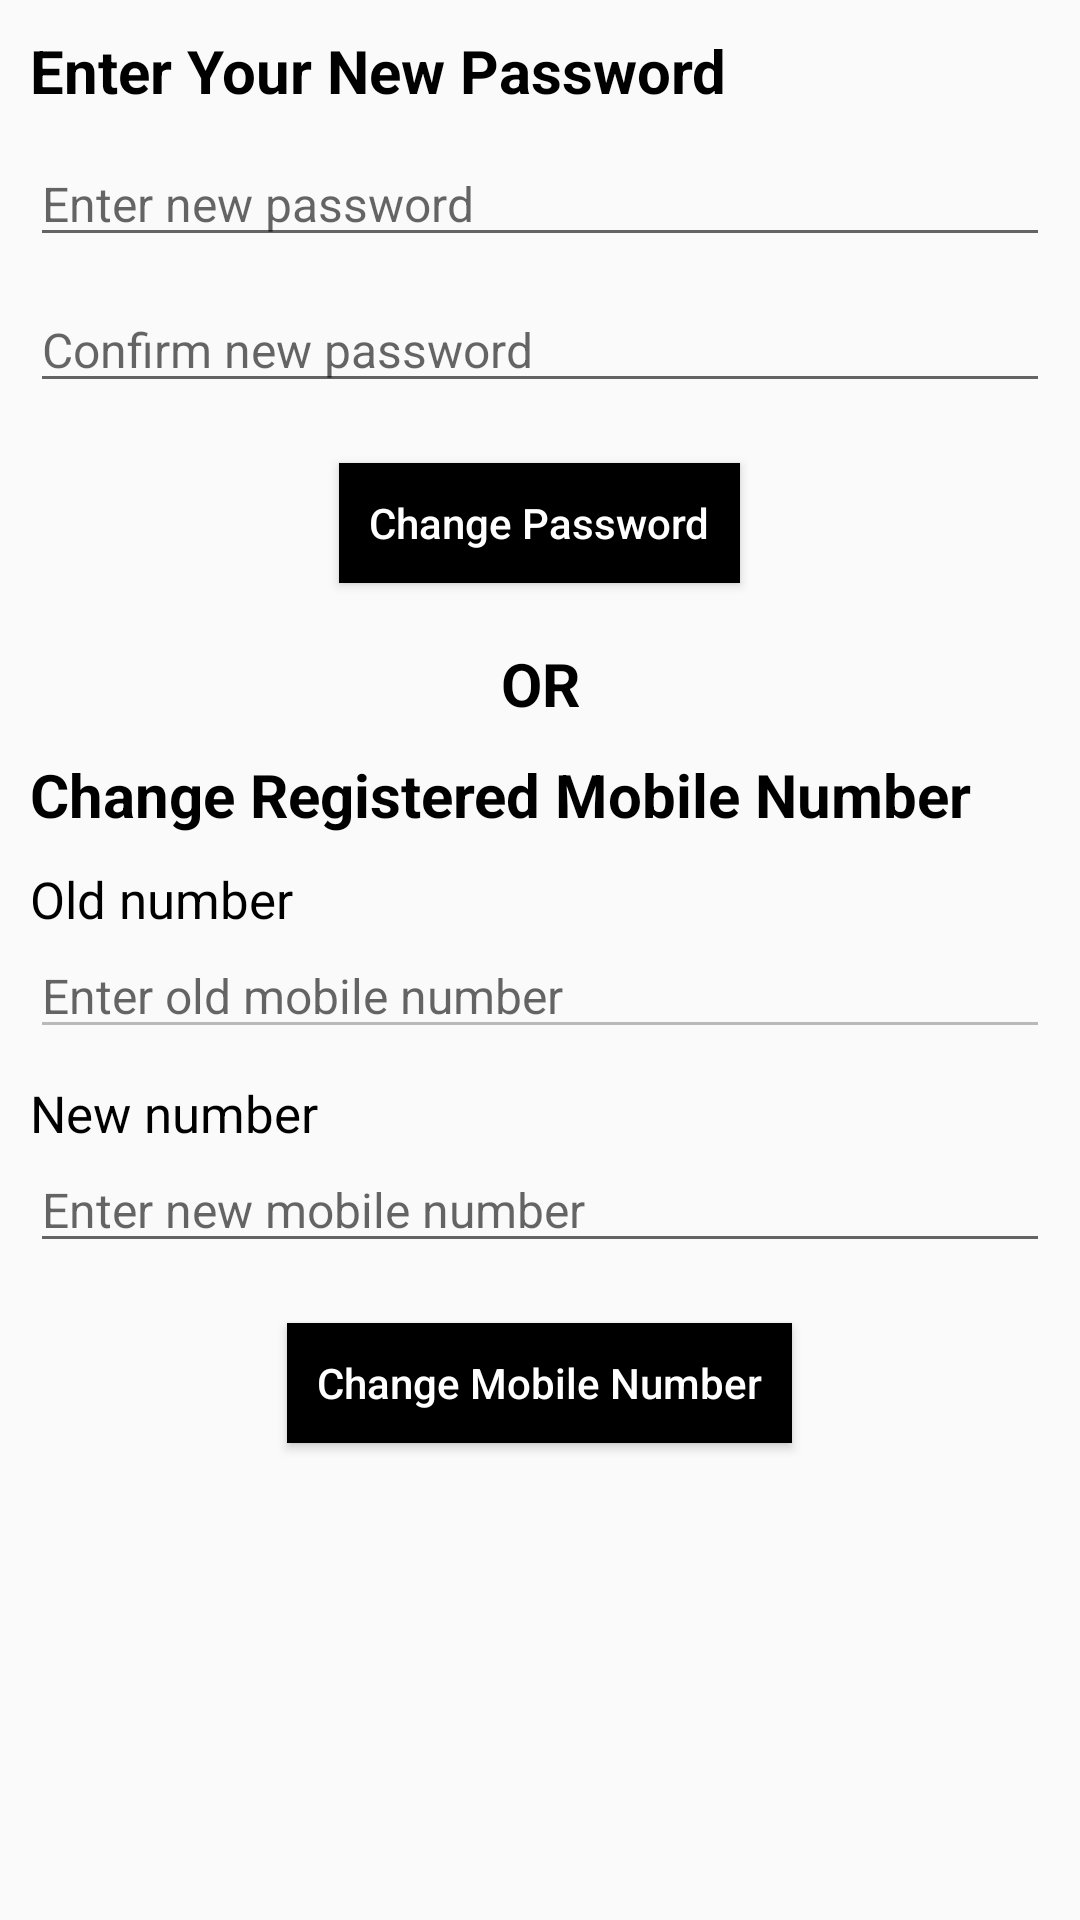

Here is an Android app screen rendered from its layout file. Give the layout XML and the strings, colors and styles it references.
<!-- AndroidManifest.xml: application theme AppTheme -->
<!-- res/layout/fragment_change_password.xml -->
<?xml version="1.0" encoding="utf-8"?>
<ScrollView xmlns:android="http://schemas.android.com/apk/res/android"
    xmlns:tools="http://schemas.android.com/tools"
    android:layout_width="match_parent"
    android:layout_height="match_parent"
    tools:context=".fragment.FragmentChangePassword">

    <LinearLayout
        android:layout_width="match_parent"
        android:layout_height="wrap_content"
        android:orientation="vertical"
        android:layout_margin="10dp">

        <TextView
            android:layout_width="match_parent"
            android:layout_height="wrap_content"
            android:text="Enter Your New Password"
            android:textColor="@color/black"
            android:textSize="20sp"
            android:textStyle="bold"/>

        <EditText
            android:id="@+id/edtNewPassword"
            android:layout_width="match_parent"
            android:layout_height="wrap_content"
            android:textSize="16sp"
            android:textColor="@color/black"
            android:hint="Enter new password"
            android:layout_marginTop="10dp"/>

        <EditText
            android:id="@+id/edtConfirmPassword"
            android:layout_width="match_parent"
            android:layout_height="wrap_content"
            android:textSize="16sp"
            android:textColor="@color/black"
            android:hint="Confirm new password"
            android:layout_marginTop="10dp"/>

        <Button
            android:id="@+id/btnChangePassword"
            android:layout_width="wrap_content"
            android:layout_height="40dp"
            android:text="Change Password"
            android:layout_gravity="center"
            android:layout_margin="20dp"
            android:textColor="@color/white"
            android:background="@color/black"
            android:paddingStart="10dp"
            android:paddingEnd="10dp"
            android:gravity="center"
            android:textAllCaps="false"/>

        <TextView
            android:layout_width="match_parent"
            android:layout_height="wrap_content"
            android:text="OR"
            android:textColor="@color/black"
            android:textStyle="bold"
            android:textSize="20sp"
            android:layout_gravity="center"
            android:gravity="center"
            android:layout_marginBottom="10dp"/>

        <TextView
            android:layout_width="match_parent"
            android:layout_height="wrap_content"
            android:text="Change Registered Mobile Number"
            android:textColor="@color/black"
            android:textStyle="bold"
            android:textSize="20sp"
            android:layout_gravity="center" />

        <TextView
            android:layout_width="match_parent"
            android:layout_height="wrap_content"
            android:text="Old number"
            android:layout_marginTop="10dp"
            android:textColor="@color/black"
            android:textSize="17sp"
            android:layout_gravity="center" />

        <EditText
            android:id="@+id/edtOldNumber"
            android:layout_width="match_parent"
            android:layout_height="wrap_content"
            android:textSize="16sp"
            android:hint="Enter old mobile number"
            android:textColor="@color/black"
            android:enabled="false"/>

        <TextView
            android:layout_width="match_parent"
            android:layout_height="wrap_content"
            android:text="New number"
            android:layout_marginTop="10dp"
            android:textColor="@color/black"
            android:textSize="17sp"
            android:layout_gravity="center" />

        <EditText
            android:id="@+id/edtNewNumber"
            android:layout_width="match_parent"
            android:layout_height="wrap_content"
            android:textSize="16sp"
            android:inputType="number"
            android:hint="Enter new mobile number"
            android:textColor="@color/black" />

        <Button
            android:id="@+id/btnChangeMobile"
            android:layout_width="wrap_content"
            android:layout_height="40dp"
            android:text="Change Mobile Number"
            android:layout_gravity="center"
            android:layout_margin="20dp"
            android:textColor="@color/white"
            android:background="@color/black"
            android:paddingStart="10dp"
            android:paddingEnd="10dp"
            android:gravity="center"
            android:textAllCaps="false"/>

    </LinearLayout>

</ScrollView>
<!-- resources referenced by this layout -->
<resources>
  <color name="black">#FF000000</color>
  <color name="white">#FFFFFFFF</color>
  <style name="AppTheme" parent="Theme.AppCompat.Light.NoActionBar">
          <item name="colorPrimary">@color/purple_200</item>
          <item name="colorPrimaryVariant">@color/purple_500</item>
          <item name="colorAccent">@color/purple_700</item>
          <item name="android:windowContentOverlay">@null</item>
          <item name="windowActionBar">false</item>
          <item name="windowNoTitle">true</item>
          <item name="drawerArrowStyle">@style/MaterialDrawer.DrawerArrowStyle</item>
      </style>
  <color name="purple_200">#FFBB86FC</color>
  <color name="purple_500">#FF6200EE</color>
  <color name="purple_700">#FF3700B3</color>
  <style name="MaterialDrawer.DrawerArrowStyle" parent="Widget.AppCompat.DrawerArrowToggle">
          <item name="spinBars">false</item>
          <item name="color">@android:color/white</item>
      </style>
</resources>
